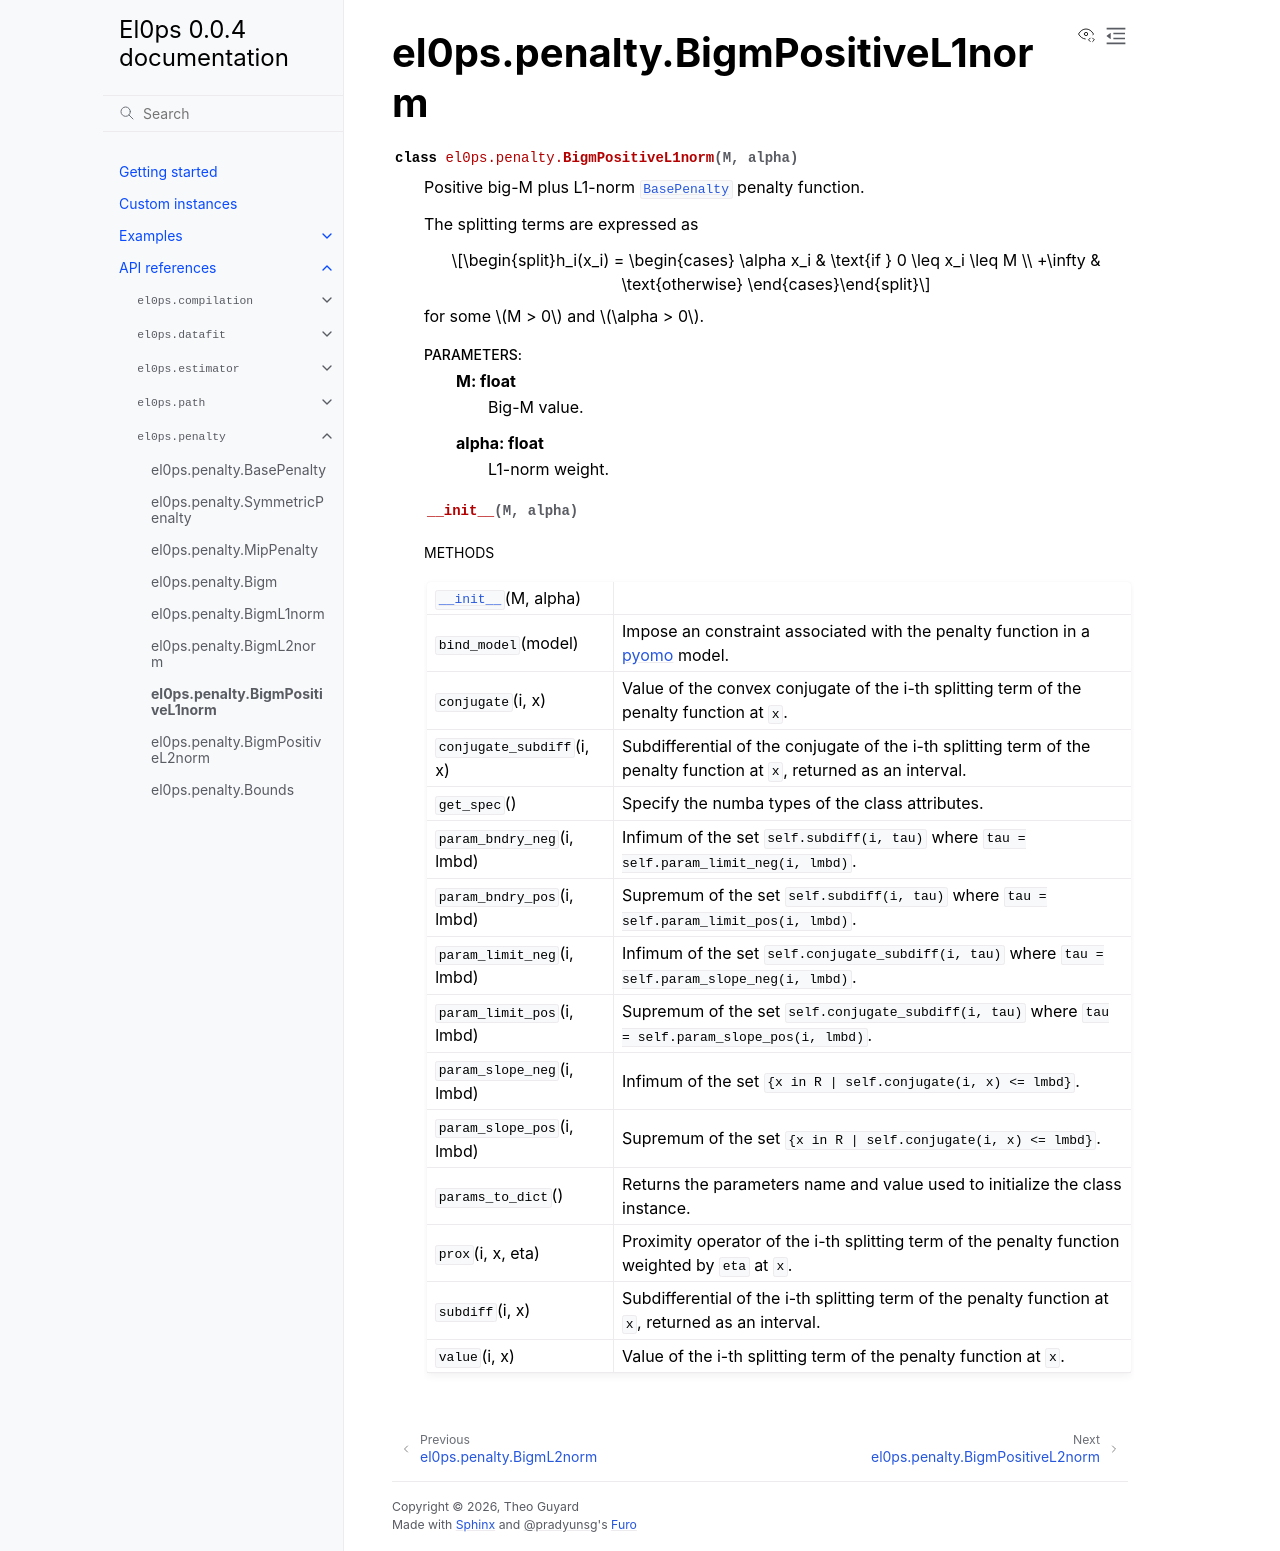

repository: TheoGuyard/El0ps · page: html/api/generated/el0ps.penalty.BigmPositiveL1norm.html · generator: sphinx

el0ps.penalty.BigmPositiveL1norm
================================

.. currentmodule:: el0ps.penalty

.. autoclass:: BigmPositiveL1norm

   
   .. automethod:: __init__

   
   .. rubric:: Methods

   .. autosummary::
   
      ~BigmPositiveL1norm.__init__
      ~BigmPositiveL1norm.bind_model
      ~BigmPositiveL1norm.conjugate
      ~BigmPositiveL1norm.conjugate_subdiff
      ~BigmPositiveL1norm.get_spec
      ~BigmPositiveL1norm.param_bndry_neg
      ~BigmPositiveL1norm.param_bndry_pos
      ~BigmPositiveL1norm.param_limit_neg
      ~BigmPositiveL1norm.param_limit_pos
      ~BigmPositiveL1norm.param_slope_neg
      ~BigmPositiveL1norm.param_slope_pos
      ~BigmPositiveL1norm.params_to_dict
      ~BigmPositiveL1norm.prox
      ~BigmPositiveL1norm.subdiff
      ~BigmPositiveL1norm.value
   
   

   
   
   
